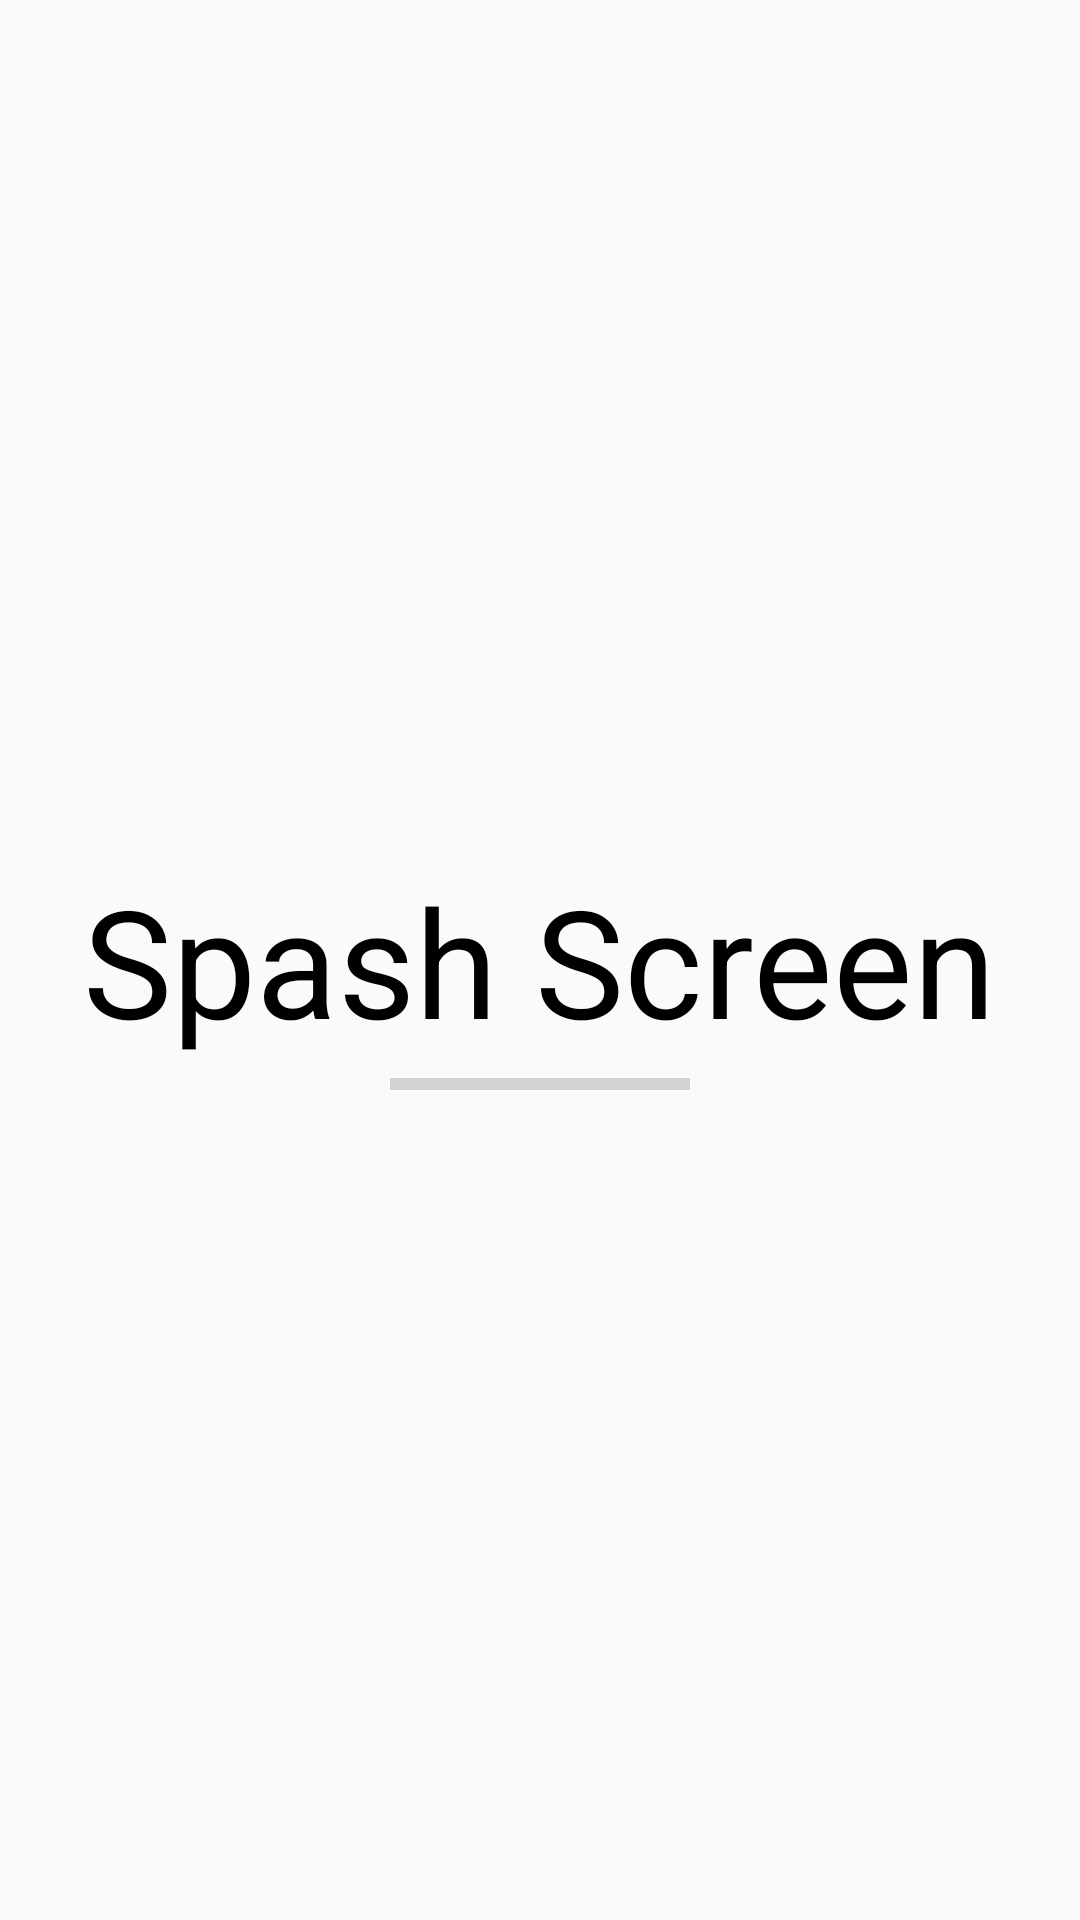

Layout XML and referenced resources for this Android screen:
<!-- AndroidManifest.xml: application theme Theme.Design.Light.NoActionBar -->
<!-- res/layout/activity_splash_screen.xml -->
<?xml version="1.0" encoding="utf-8"?>
<RelativeLayout xmlns:android="http://schemas.android.com/apk/res/android"
    xmlns:app="http://schemas.android.com/apk/res-auto"
    xmlns:tools="http://schemas.android.com/tools"
    android:layout_width="match_parent"
    android:layout_height="match_parent"
    android:layout_gravity="center"
    tools:context=".activity.SplashScreenActivity">

    <com.google.android.material.textview.MaterialTextView
        android:id="@+id/text"
        android:layout_width="wrap_content"
        android:layout_height="wrap_content"
        android:gravity="center"
        android:textSize="50sp"
        android:textColor="@color/black"
        android:layout_centerInParent="true"
        android:text="Spash Screen"
        />
    <ProgressBar
        android:layout_below="@+id/text"
        android:id="@+id/splash_screen_progress_bar"
        android:layout_width="100dp"
        android:layout_height="wrap_content"
        android:layout_centerInParent="true"
        style="@android:style/Widget.DeviceDefault.ProgressBar.Horizontal"
        android:layout_marginRight="5dp" />

</RelativeLayout>
<!-- resources referenced by this layout -->
<resources>
  <color name="black">#FF000000</color>
</resources>
